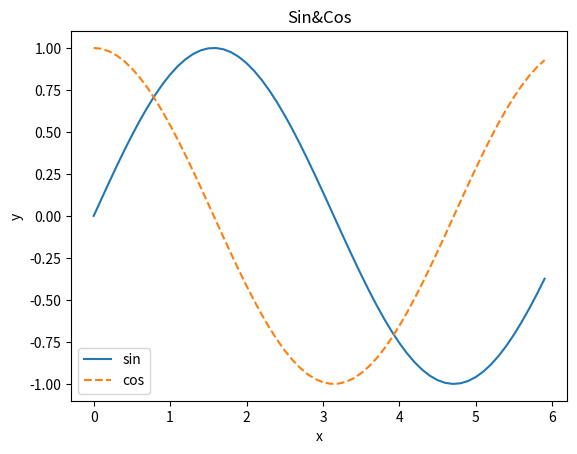

Write the Python code that produced this figure. (Note: this script raises an exception after producing the figure.)
import numpy as np


#plot
import matplotlib.pyplot as plt
# 生成数据
x = np.arange(0, 6, 0.1) # 以0.1为单位，生成0到6的数据
y1 = np.sin(x)
y2 = np.cos(x)
# 绘制图形
plt.plot(x, y1, label="sin")
plt.plot(x,y2,label="cos",linestyle="--")
plt.xlabel("x")
plt.ylabel("y")
plt.title("Sin&Cos")
plt.legend()#图示
#plt.show()

import matplotlib.pyplot as plt2  #imshow
from matplotlib.image import imread
img = imread('./deep_learning/example/dataset/lena.png')
plt2.imshow(img)
plt2.show()